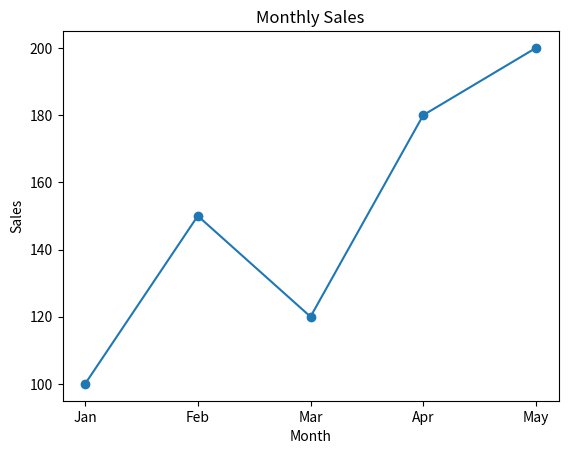

Write Python code to recreate this figure.
import matplotlib.pyplot as plt

months = ["Jan", "Feb", "Mar", "Apr", "May"]
sales = [100, 150, 120, 180, 200]

plt.plot(months, sales, marker="o")

plt.title("Monthly Sales")
plt.xlabel("Month")
plt.ylabel("Sales")

plt.savefig("sales_chart.png")
print("Chart created successfully!")
